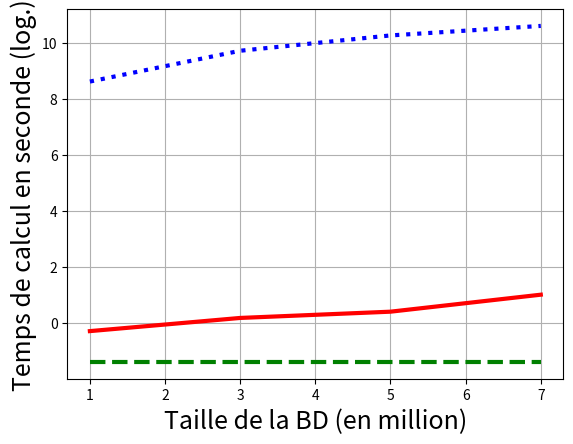

Recreate this plot in Python.
# -*- coding: utf-8 -*-

import numpy as np
from scipy.interpolate import interp1d
from matplotlib.ticker import MaxNLocator
import matplotlib.pyplot as plt

 #np.linspace(0, 10, num=11, endpoint=True)
#nb of conjuncts in the summarizer
x = [1,3,5,7]

#computation time 
real = [5500,16500,28500,40000]
estimate = [0.25,0.25,0.25,0.25]
frels=[0.75,1.2,1.5,2.75]

ax = plt.figure().gca()

# = interp1d(x, estimate)
#f2 = interp1d(x, y, kind='cubic')

xnew = np.linspace(0, 300, num=41, endpoint=True)

plt.plot(x, np.log(real),'b:',linewidth=3.0)#, xnew, f(xnew), '-', xnew, f2(xnew), '--')
plt.plot(x, np.log(frels),'r-',linewidth=3.0)#, xnew, f(xnew), '-', xnew, f2(xnew), '--')
plt.plot(x, np.log(estimate),'g--',linewidth=3.0)#, xnew, f(xnew), '-', xnew, f2(xnew), '--')


ax.xaxis.set_major_locator(MaxNLocator(integer=True))
plt.xlabel('Taille de la BD (en million)', fontsize=18)
plt.ylabel('Temps de calcul en seconde (log.)', fontsize=18)
plt.grid(True)
plt.show()